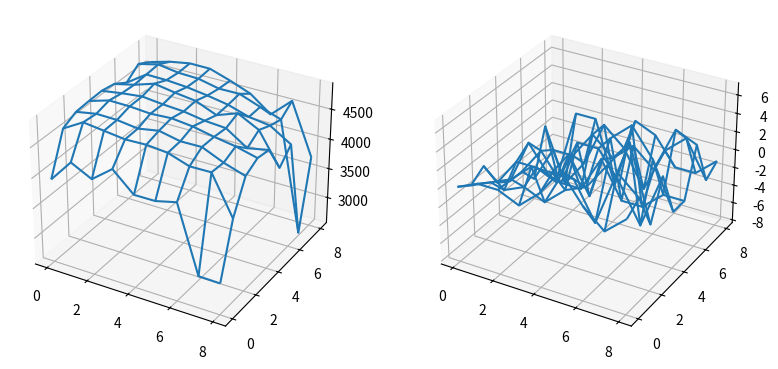

The matplotlib source for this figure:
# Problem Statement
# There are 2 car lots with a maximum of 10 cars that
# can be stored at each location. At the end of each day,
# the total number of cars rented and returned are
# tallied. These numbers are drawn i.i.d. from a Poisson
# distribution. Location 1 has a expected rental and return rate of 3 cards.
# Location 2 has an expected rental rate of 4 and return rate of 2
# Obviously, a location cannot rent out more cars than they have on location.
# At the end of each day, you can move up to
# 5 cars from one location to another. This transfer has no
# intrinsic cost. Each rental nets you a constant monetary
# value. What policy should be followed to maximize the
# money made in total from both locations?

import numpy as np
from numpy.random import poisson
import matplotlib.pyplot as plt
from mpl_toolkits.mplot3d import Axes3D
from collections import deque

class Environment:
    def __init__(self, lot1_max = 10, lot2_max = 10, lot1_return_rate = 3, lot1_rental_rate = 3, lot2_return_rate = 2, lot2_rental_rate = 4):
        self.info = {
            'lot1': {
                'max': lot1_max,
                'cars': lot1_max, 
                'return_rate': lot1_return_rate, 
                'rental_rate': lot1_rental_rate
            }, 
            'lot2': {
                'max': lot2_max,
                'cars': lot2_max, 
                'return_rate': lot2_return_rate, 
                'rental_rate': lot2_rental_rate
            }
        }
        
        self._rental_reward = 100
        
    def state(self):
        return (self.info['lot1']['cars'], self.info['lot2']['cars'])
        
    def actions(self, state):
        max_action = min(state[1], self.info['lot1']['max'] - state[0])
        min_action = -min(state[0], self.info['lot2']['max'] - state[1])
        return range(min_action, max_action + 1)
        
    def sample(self, action):
        
        self.info['lot1']['cars'] += action
        self.info['lot2']['cars'] -= action
        
        sample_day = {
            'lot1': {
                'rentals': min(poisson(self.info['lot1']['rental_rate']), self.info['lot1']['cars']),
                'returns': min(poisson(self.info['lot1']['return_rate']), self.info['lot1']['max'] - self.info['lot1']['cars'])
            },
            'lot2': {
                'rentals': min(poisson(self.info['lot2']['rental_rate']), self.info['lot2']['cars']),
                'returns': min(poisson(self.info['lot2']['return_rate']), self.info['lot2']['max'] - self.info['lot2']['cars'])
            }
        }
        
        
        if sample_day['lot1']['rentals'] < 0:
            print(self.info['lot1']['cars'])
        
        self.info['lot1']['cars'] += sample_day['lot1']['returns'] - sample_day['lot1']['rentals']
        self.info['lot2']['cars'] += sample_day['lot2']['returns'] - sample_day['lot2']['rentals']
        
        reward = self._rental_reward * (sample_day['lot1']['rentals'] + sample_day['lot2']['rentals'])
        
        return reward
        
class Agent:
    def __init__(self, discount = 0.95, td_lambda = 0.8, learning_rate = 0.1, epsilon = 0.1, trace_threshold = 0.001):
        self.discount = discount
        self.td_lambda = td_lambda
        self.learning_rate = learning_rate
        self.epsilon = epsilon
        
        self.Q = {}
        self.history = deque(maxlen = 1 + int(-np.log(1 / trace_threshold) / np.log(self.discount * self.td_lambda + 0.00001)))
        
    def set_environment(self, env):
        self.env = env
        self.history.clear()
        self.time_step = 1
        self.state = self.env.state()
    
    def policy(self, state):
        best_action = None
        best_action_value = None
        
        for action in self.env.actions(state):
            state_action = (state, action)
            if not state_action in self.Q:
                self.Q[state_action] = 0
            if best_action is None:
                best_action = action
                best_action_value = self.Q[state_action]
            action_value = self.Q[state_action]
            if action_value > best_action_value:
                best_action = action
                best_action_value = action_value
                
        return best_action
    
    def epsilon_policy(self, state):
        action = None
        if np.random.rand() < self.epsilon: #p(epsilon) random action
            action = np.random.choice(self.env.actions(state))
        else:   #p(1 - epsilon) greedy w.r.t. Q
            action = self.policy(state)
            
        return action
    
    def act(self):
        action = self.epsilon_policy(self.env.state())
        state_action = (self.env.state(), action)
        if not state_action in self.Q:
            self.Q[state_action] = 0
        self.history.append(state_action)
        
        reward = self.env.sample(action)
        next_action = self.policy(self.env.state())
        next_state_action = (self.env.state(), next_action)
        
        eligibility = 1
        for sa in self.history:
            delta = reward + self.discount * self.Q[next_state_action] - self.Q[sa]
            self.Q[sa] += self.learning_rate * delta * eligibility
            eligibility *= self.discount * self.td_lambda
            
        self.time_step += 1
        
    def value(self, state):
        action = self.policy(state)
        return self.Q[(state, action)]
    
def main():
    np.random.seed(0)
    max1 = 10
    max2 = 10
    agent = Agent(discount = 0.95, td_lambda = 0.9)
    for episode in range(50):
        env = Environment(lot1_max = max1, lot2_max = max2)
        agent.set_environment(env)
        agent.epsilon = 0.5
        agent.learning_rate = 1 / (2 * episode + 1)
        for step in range(200):
            agent.act()
        
    x = range(max1 - 1)
    y = range(max2 - 1)
    
    value = np.zeros((max1 - 1, max2 - 1))
    policy = np.zeros((max1 - 1, max2 - 1))
    for i in x:
        for j in y:
            value[i][j] = agent.value((i, j))
            policy[i][j] = agent.policy((i, j))
            
    x, y = np.meshgrid(x, y)
            
    fig = plt.figure(figsize = plt.figaspect(0.5))
    ax1 = fig.add_subplot(1, 2, 1, projection = '3d')
    ax2 = fig.add_subplot(1, 2, 2, projection = '3d')
    
    ax1.plot_wireframe(x, y, value)
    ax2.plot_wireframe(x, y, policy)
    
    plt.show()
    
if __name__ == '__main__':
    main()